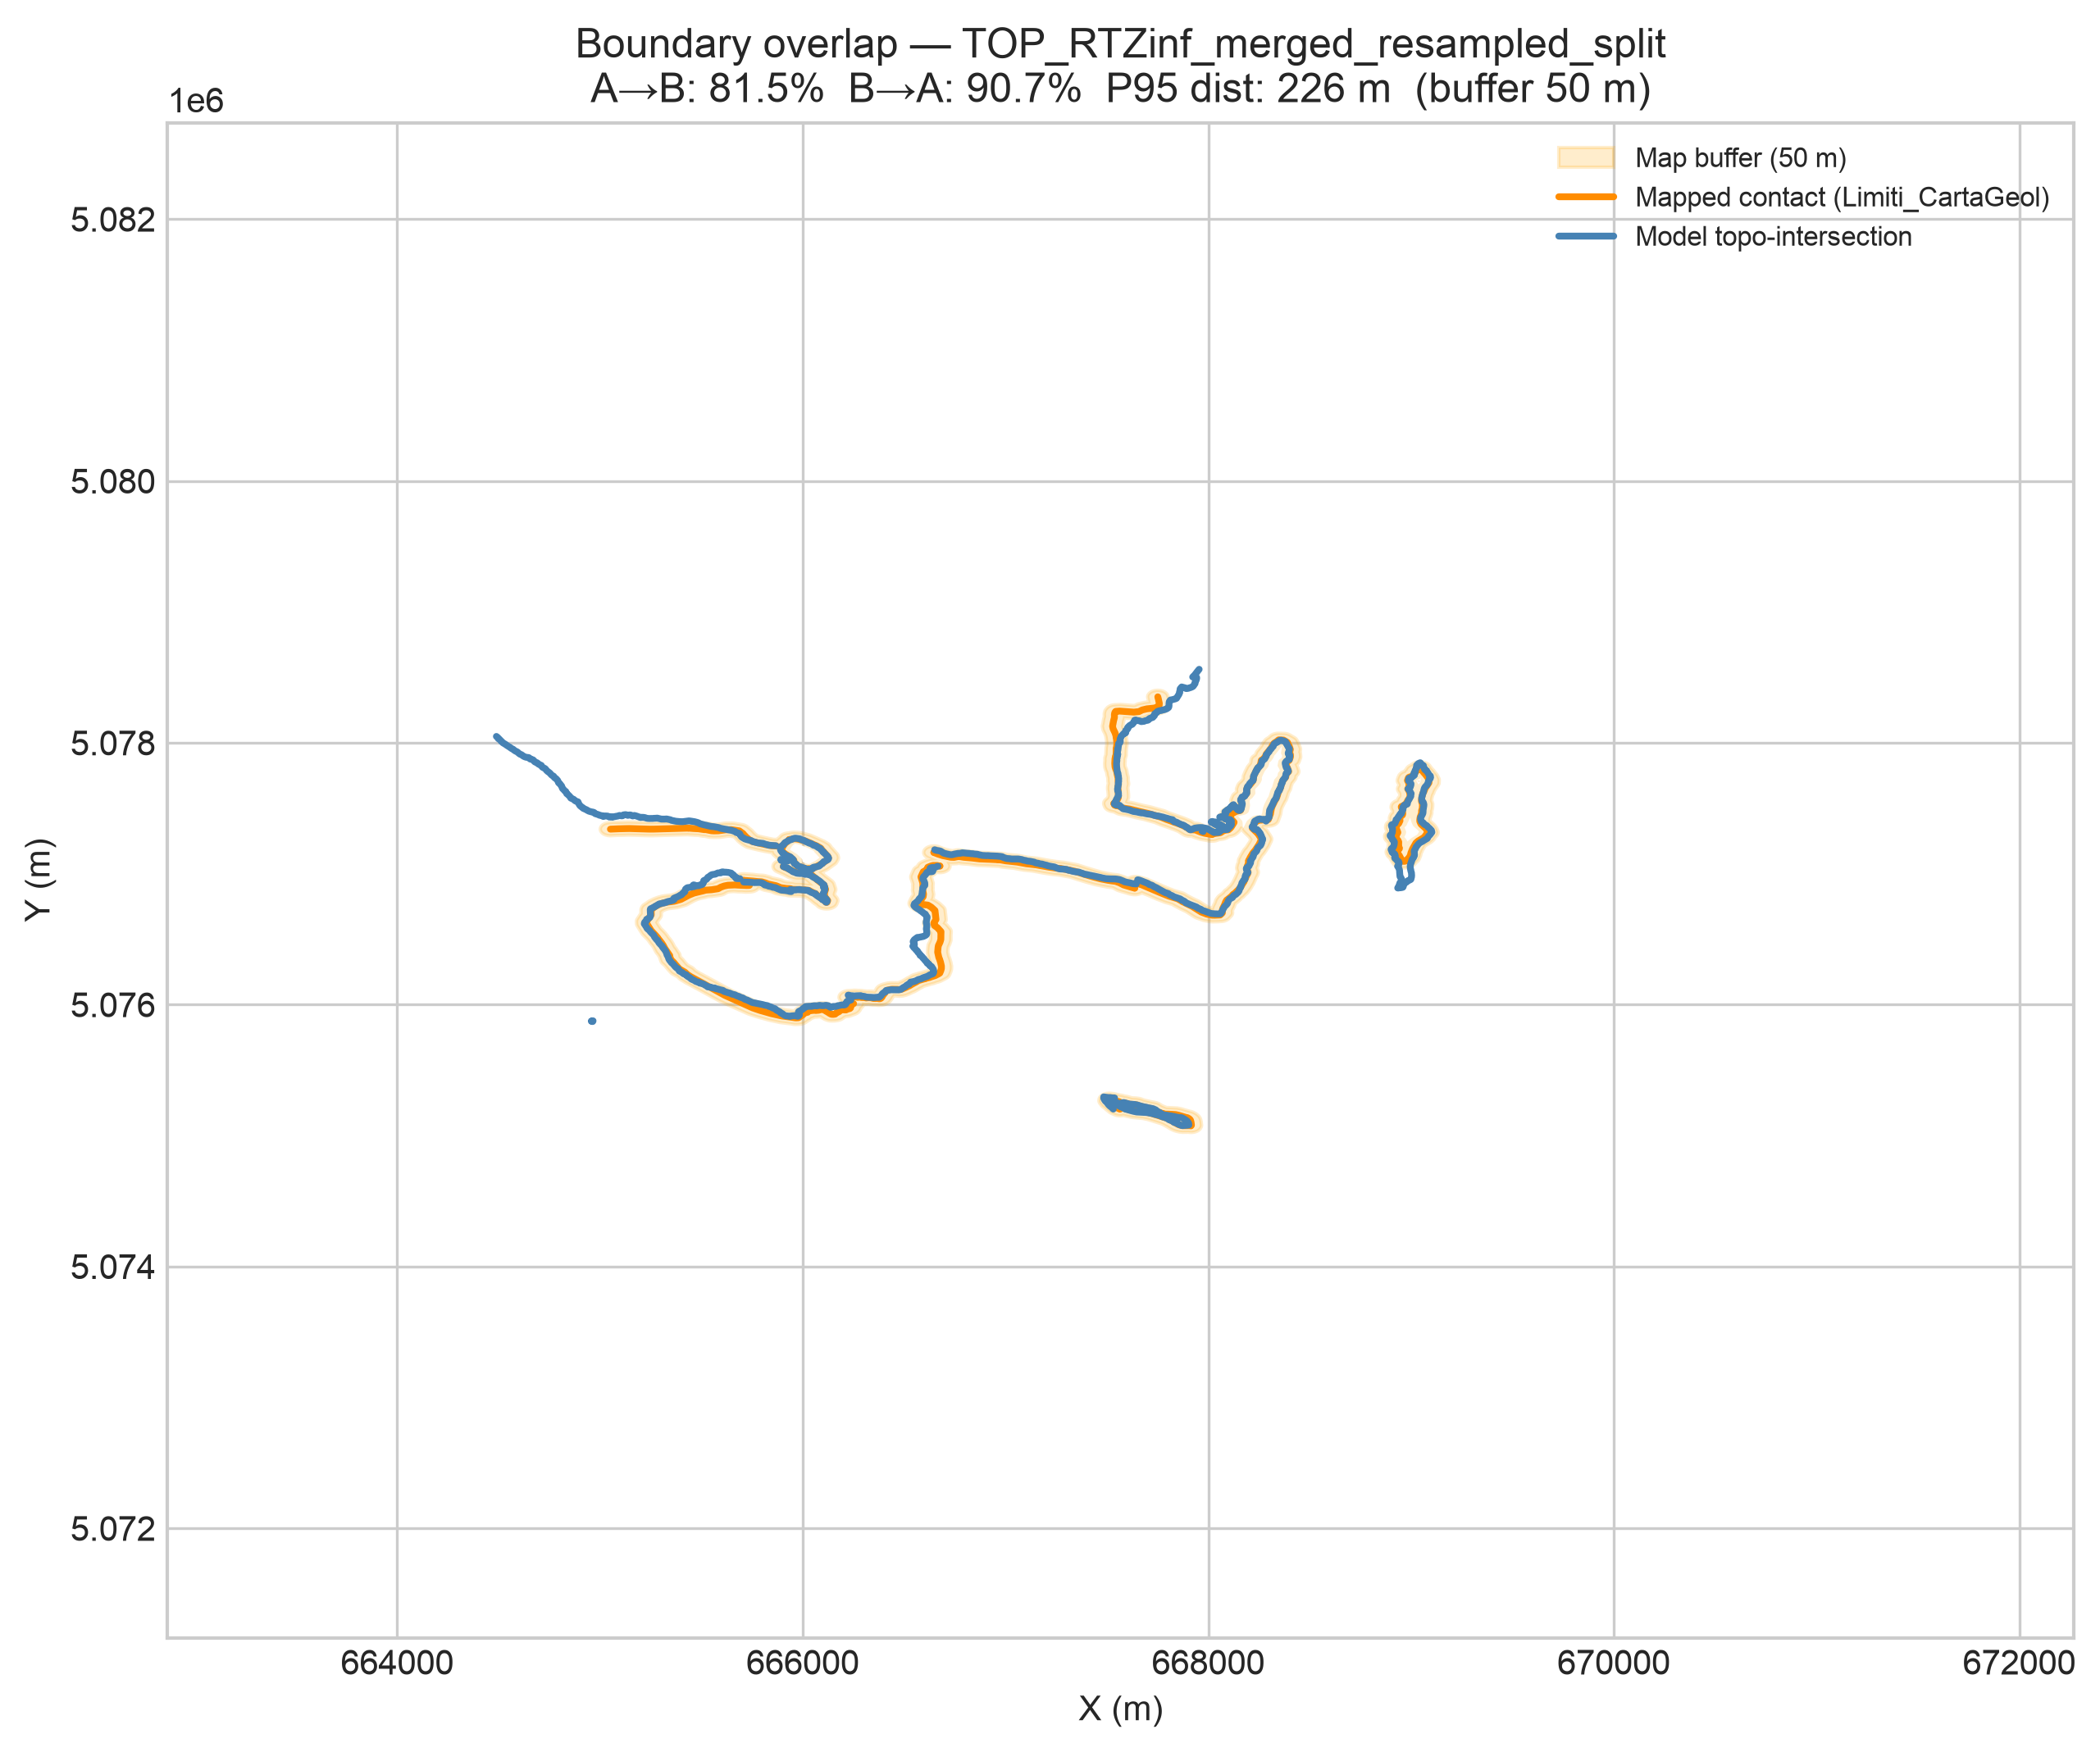

The data file committed next to this chart (first rows):
surface, topo_length_m, map_length_m, covered_length_m, overlap_pct_topo_in_map, overlap_pct_map_in_topo, mean_distance_m, median_distance_m, p95_distance_m, max_distance_m, buffer_dist_m, n_map_features, n_topo_features
TOP_RTZinf_merged_resampled_split, 16812, 14087, 13708, 81.54, 90.69, 49.74, 10.95, 225.8, 904.5, 50.0, 53, 18
